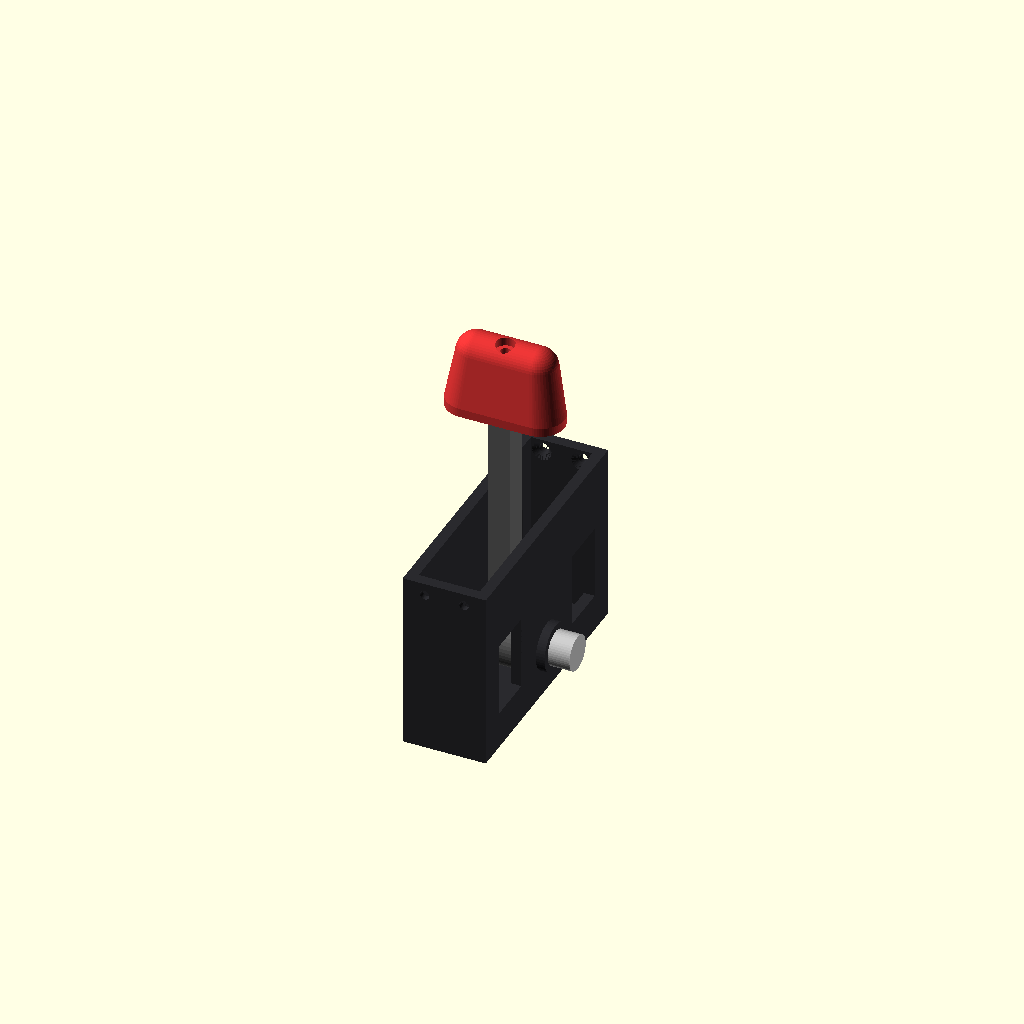
Cell 1: the model at its default parameters.
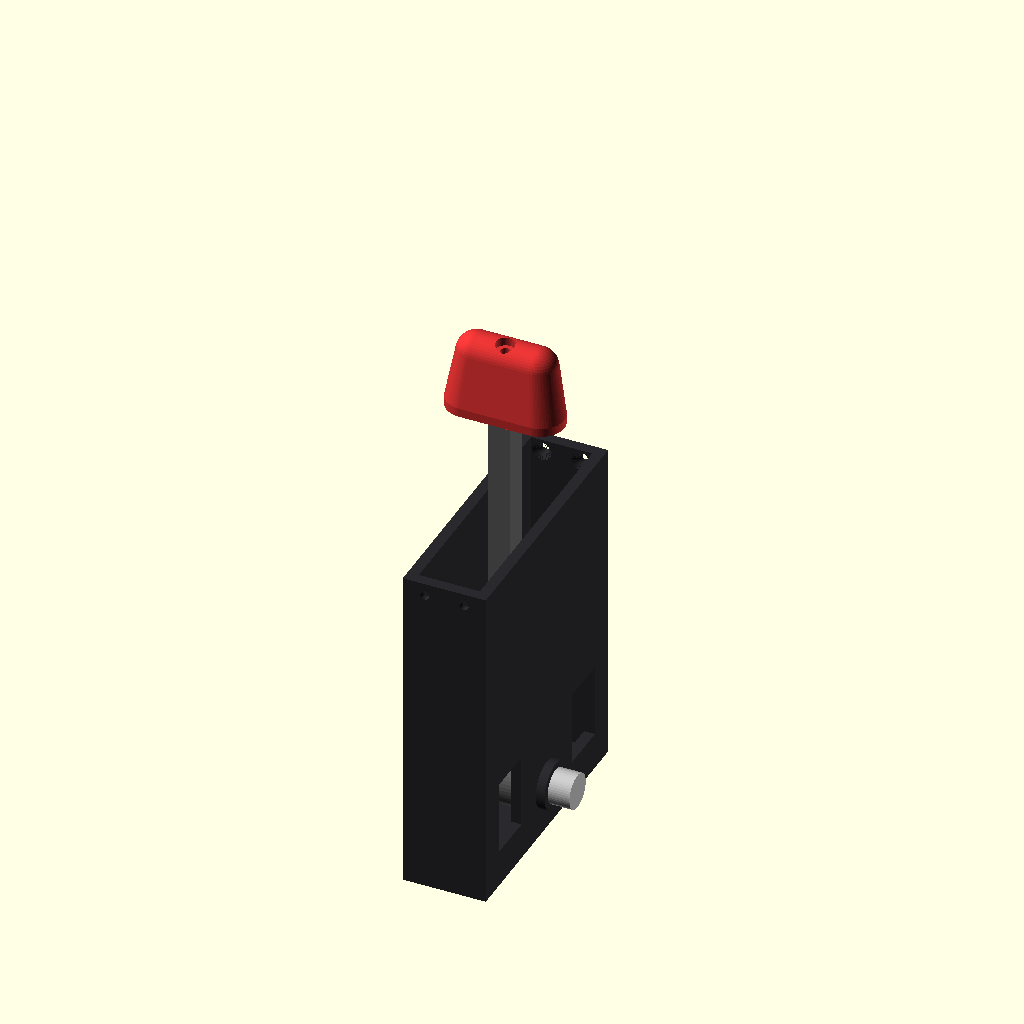
Cell 2 — AX_Z set to -140, the other parameters unchanged.
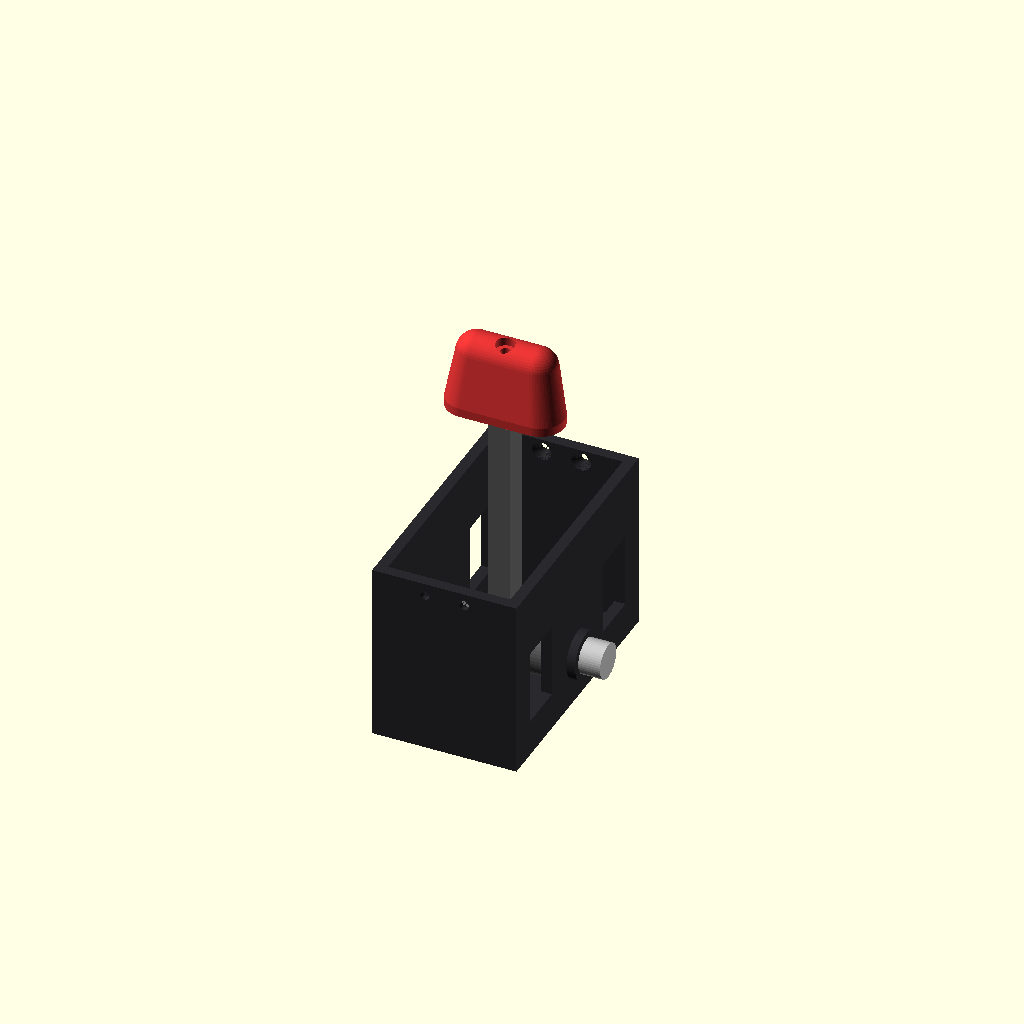
Cell 3: the same model with IN_X = 28.
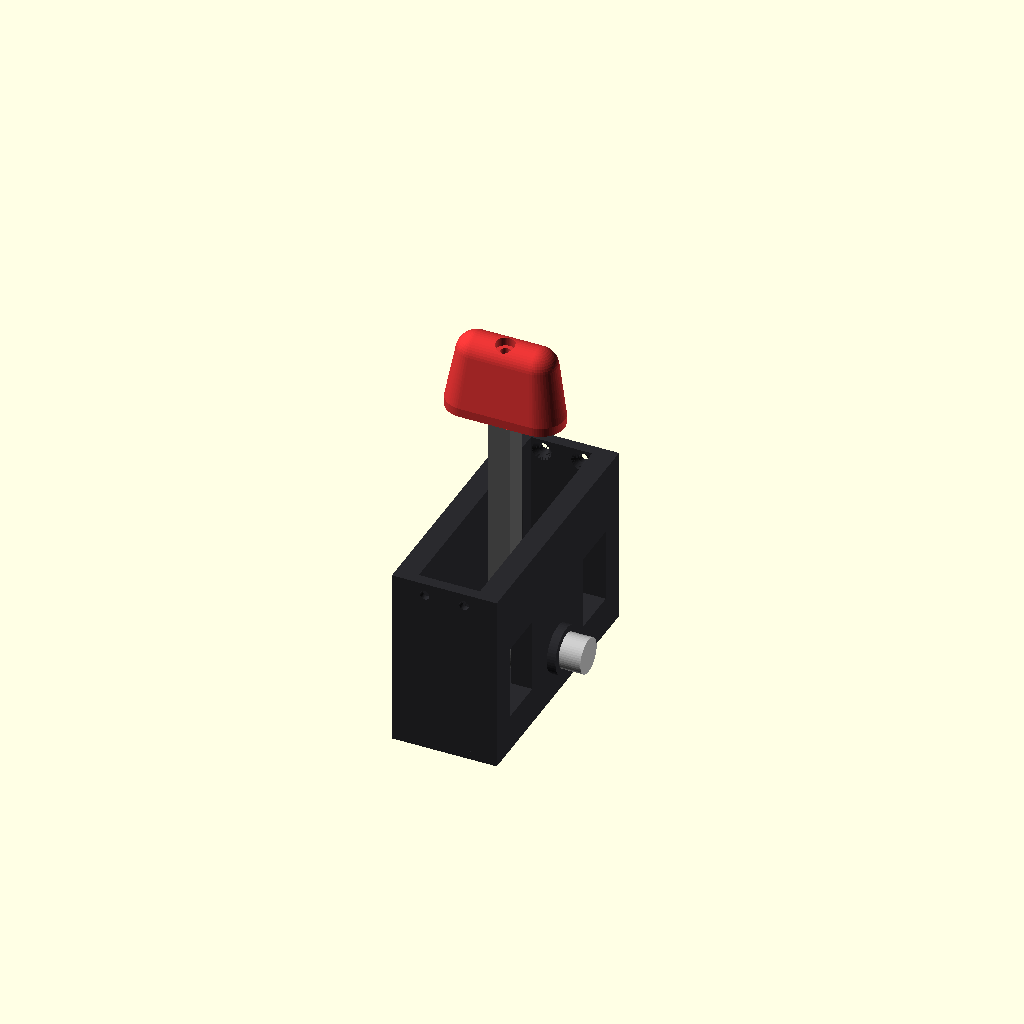
Cell 4: the same model with WALL = 10.
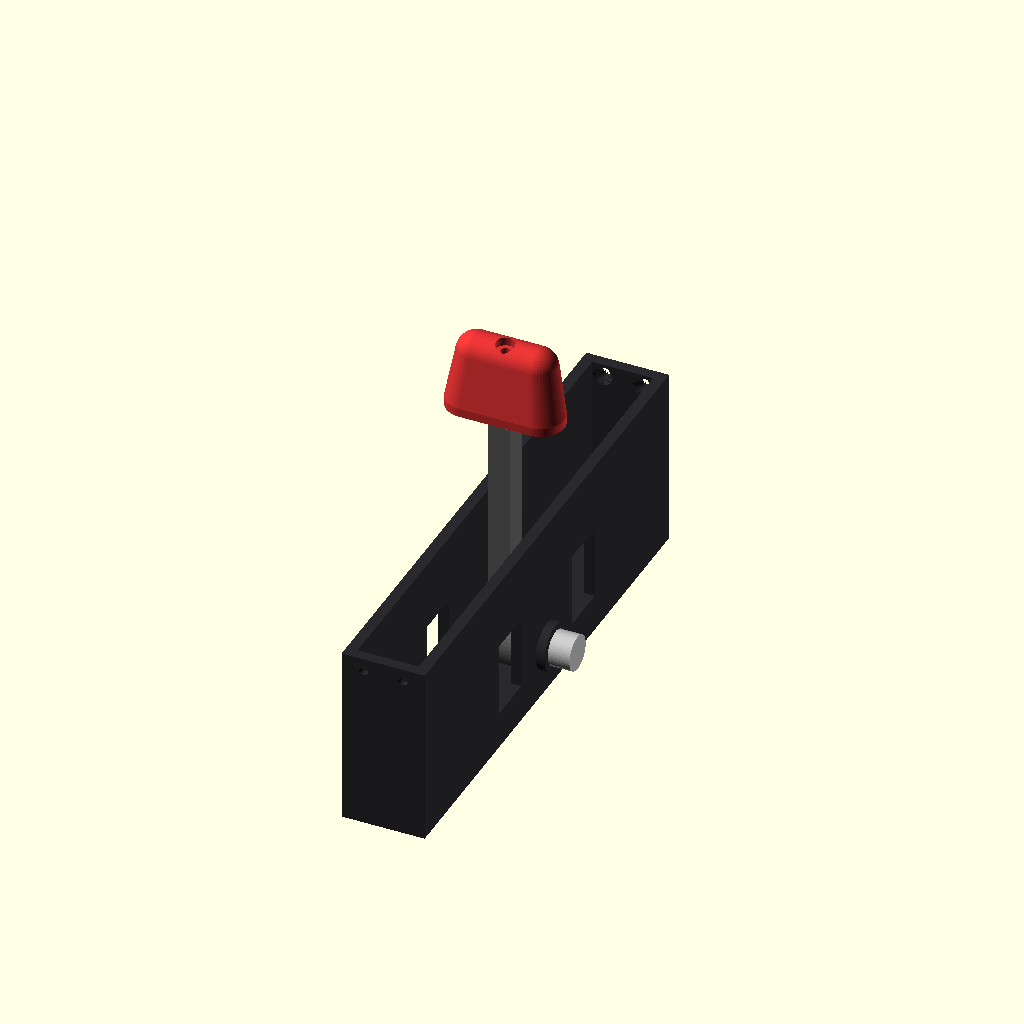
Cell 5: LEN_Y = 120 (everything else at default).
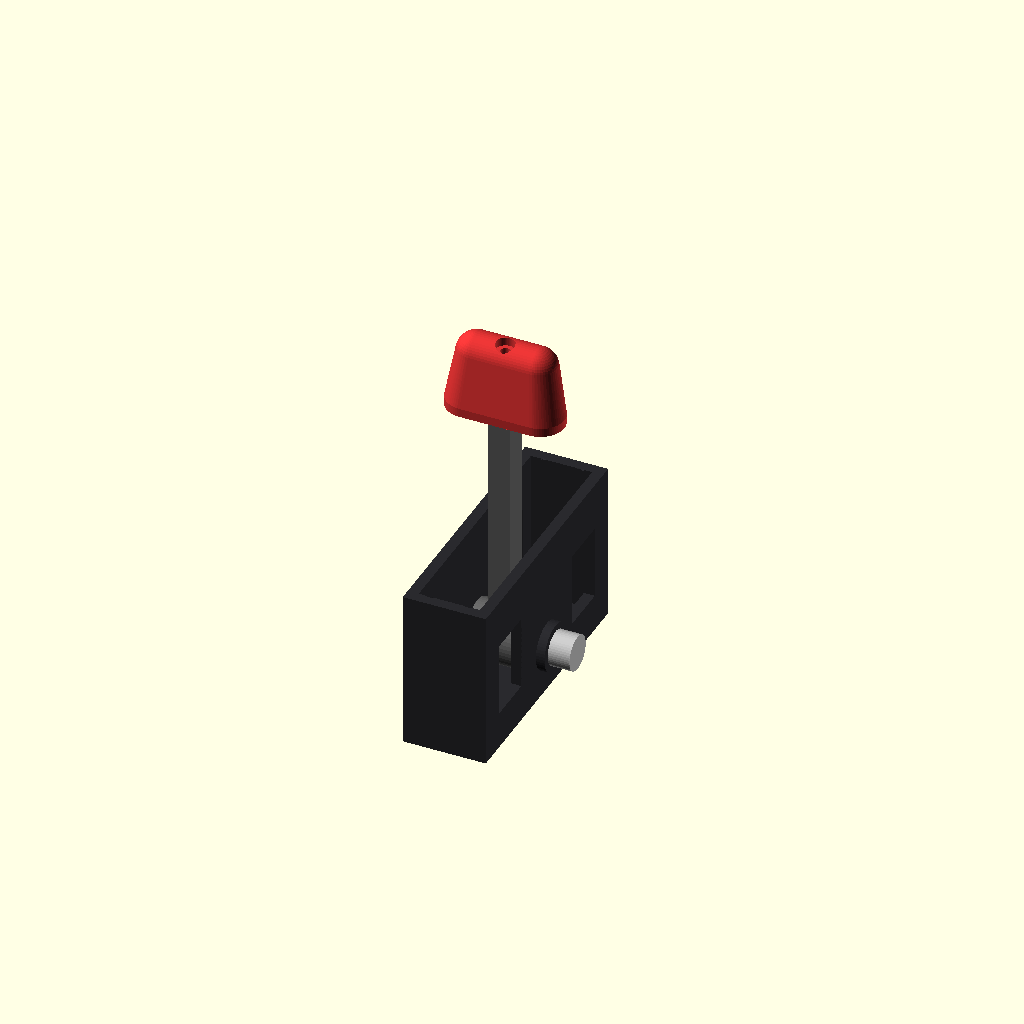
Cell 6 — TOP_Z set to -19, the other parameters unchanged.
All cells are drawn from one camera (rotation 55°, 0°, 25°, orthographic, colour scheme Cornfield), so only the parameter changes between them.
OpenSCAD source file cad/parts/throttle_quadrant.scad:
// Throttle quadrant for the PILOT_SIDE panel.
// Local origin = centre of the throttle slot on the panel FRONT face, z up,
// +y = forward (MAX).  The housing hangs between the two plywood rails of the
// side console and is screwed into the rails' inner edges (4 x #8 / 4 mm wood screws).
// Lever pivots on an M6 bolt (left) and drives a 16 mm pot with a 6 mm D shaft (right).
// Parts: housing, lever, grip.  Hardware: M6x30 bolt + nylock + 2 washers,
// 10k linear pot (16 mm, M7 bushing, 6 mm D shaft >= 15 mm), M4x20 screw.
include <../lib/ff_lib.scad>
PART = "preview";       // housing | lever | grip | preview
ANGLE = 0;              // lever angle for preview (-29 .. +29)

AX_Z  = -70;            // pivot depth below panel front
IN_X  = 14;             // inner half width
WALL  = 5;
OUT_X = IN_X + WALL;
LEN_Y = 60;             // half length: matches rail edges (panel y 20..140)
TOP_Z = -9.5;           // stays clear of the panel's back rib
BOT_Z = AX_Z - 22;
HUB_D = 26;
LEV_T = 10;             // lever thickness (x) - slot is 14 wide
LEV_W = 12;             // lever width (y)
LEV_TOP = 58;           // lever top above panel front
POT_TAB_R = 7.8;        // anti-rotation tab radius on common 16 mm pots

module thr_housing() {
  difference() {
    union() {
      // side walls
      for (s = [-1, 1]) translate([s > 0 ? IN_X : -OUT_X, -LEN_Y, BOT_Z]) cube([WALL, 2*LEN_Y, TOP_Z - BOT_Z]);
      // floor
      translate([-OUT_X, -LEN_Y, BOT_Z]) cube([2*OUT_X, 2*LEN_Y, 4]);
      // end walls (screwed to the rails' inner edges)
      for (s = [-1, 1]) translate([-OUT_X, s > 0 ? LEN_Y - 5 : -LEN_Y, BOT_Z]) cube([2*OUT_X, 5, TOP_Z - BOT_Z]);
      // pivot bosses
      for (s = [-1, 1]) translate([s * (OUT_X + 2) , 0, AX_Z]) rotate([0, 90, 0]) cylinder(d = 22, h = 4, center = true);
    }
    // inner clearance for the hub
    // M6 pivot bolt (left)
    translate([-OUT_X - 10, 0, AX_Z]) rotate([0, 90, 0]) cylinder(d = 6.5, h = 20);
    // pot bushing + anti-rotation tab (right)
    translate([IN_X - 1, 0, AX_Z]) rotate([0, 90, 0]) cylinder(d = 7 + FF_HOLE_COMP + 0.2, h = 20);
    translate([IN_X + WALL/2, 0, AX_Z + POT_TAB_R]) cube([WALL + 6, 1.6, 3.2], center = true);
    // rail screws: 2 per end, countersunk from inside
    for (s = [-1, 1]) for (x = [-9, 9]) translate([x, s * (LEN_Y - 5), -15])
      rotate([s > 0 ? -90 : 90, 0, 0]) {
        translate([0, 0, -12]) cylinder(d = 4.4, h = 30);
        cylinder(d1 = 9, d2 = 4.4, h = 2.3);
        translate([0, 0, -12]) cylinder(d = 9, h = 12.01);
      }
    // wiring exit
    translate([0, -LEN_Y + 20, BOT_Z - 1]) cylinder(d = 12, h = 6);
    // weight-saving windows in side walls (below the pivot reach)
    for (s = [-1, 1]) for (y = [-36, 36]) translate([s * (IN_X + WALL/2), y, AX_Z + 12]) cube([WALL + 2, 22, 34], center = true);
  }
}

module thr_lever() {
  difference() {
    union() {
      translate([-(2*IN_X - 2)/2, 0, AX_Z]) rotate([0, 90, 0]) cylinder(d = HUB_D, h = 2*IN_X - 2);
      translate([-LEV_T/2, -LEV_W/2, AX_Z]) cube([LEV_T, LEV_W, LEV_TOP - AX_Z]);
    }
    // M6 stub axle (blind, left)
    translate([-IN_X - 1, 0, AX_Z]) rotate([0, 90, 0]) cylinder(d = 6.3, h = 12);
    // pot 6 mm D-shaft socket (right)
    translate([IN_X - 11, 0, AX_Z]) rotate([0, 90, 0]) intersection() {
      cylinder(d = 6.25, h = 12);
      translate([-3.5, -3.5 + 1.75, 0]) cube([7, 7, 12]);   // flat at 4.6 mm
    }
    // grip screw
    translate([0, 0, LEV_TOP - 18]) cylinder(d = 3.4, h = 20);
  }
}

module thr_grip() {
  difference() {
    hull() {
      for (x = [-16, 16]) translate([x, 0, 0]) scale([1, 1, 1]) cylinder(d = 22, h = 4, $fn = 64);
      for (x = [-14, 14]) translate([x, 2, 26]) sphere(d = 18, $fn = 48);
    }
    translate([-LEV_T/2 - 0.25, -LEV_W/2 - 0.25, -1]) cube([LEV_T + 0.5, LEV_W + 0.5, 17]);
    translate([0, 0, -1]) cylinder(d = 4.5, h = 50);
    translate([0, 0, 31]) cylinder(d = 8.5, h = 20);
    // finger grooves on the front
    for (x = [-12, 0, 12]) translate([x, 13, 18]) rotate([90, 0, 0]) cylinder(d = 8, h = 6, center = true);
  }
}

if (PART == "housing") translate([0, 0, -BOT_Z]) thr_housing();
else if (PART == "lever") rotate([0, 90, 0]) translate([LEV_T/2, 0, 0]) thr_lever();
else if (PART == "grip") thr_grip();
else throttle_assembly();

module throttle_assembly() {
  color("#2a2a2e") thr_housing();
  translate([0, 0, AX_Z]) rotate([ANGLE, 0, 0]) translate([0, 0, -AX_Z]) {
    color("#666") thr_lever();
    color("#d33") translate([0, 0, LEV_TOP - 16]) thr_grip();
  }
  color("silver") translate([OUT_X + 4, 0, AX_Z]) rotate([0, 90, 0]) cylinder(d = 16, h = 10);
}
Customizer parameters (derived from the source; name, type, default, range or options):
PART: string, default "preview"
ANGLE: number, default 0
AX_Z: number, default -70
IN_X: number, default 14
WALL: number, default 5
LEN_Y: number, default 60
TOP_Z: number, default -9.5
HUB_D: number, default 26
LEV_T: number, default 10
LEV_W: number, default 12
LEV_TOP: number, default 58
POT_TAB_R: number, default 7.8
